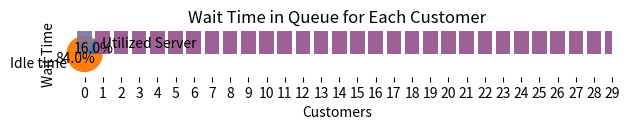

Source code (Python):
#importing required libraries
import math
import pandas as pd
import random
import numpy as np
from scipy.stats import norm
import matplotlib.pyplot as plt

#Graph plot Section
def entVsWT(s_no,WT):
    plt.bar(s_no, WT, align='center', alpha=0.7)
    plt.xlabel('Customers')
    plt.ylabel('Wait Time')
    plt.title('Wait Time in Queue for Each Customer')
    plt.xticks(s_no)
    plt.tight_layout()
    plt.show()

def entVsTA(s_no,TA):
    plt.bar(s_no, TA, align='center', alpha=0.7)
    plt.xlabel('Customers')
    plt.ylabel('Turn Around Time')
    plt.title('Turn Around Time in Queue for Each Customer')
    plt.xticks(s_no)
    plt.tight_layout()
    plt.show()
    

def entVsArrival(s_no,arrival):
    plt.bar(s_no, arrival, align='center', alpha=0.7)
    plt.xlabel('Customers')
    plt.ylabel('Arrival Time')
    plt.title('Arrival Time in Queue for Each Customer')
    plt.xticks(s_no)
    plt.tight_layout()
    plt.show()

def entVsService(s_no,service):
    plt.bar(s_no, service, align='center', alpha=0.7)
    plt.xlabel('Customers')
    plt.ylabel('Service Time')
    plt.title('Service Time in Queue for Each Customer')
    plt.xticks(s_no)
    plt.tight_layout()
    plt.show()
    return s_no,service
def ServerUtilization(Server_util):
    idleTime=1-Server_util
    #print(idleTime,Server_util)
    y = np.array([Server_util,idleTime])
    mylabels = ["Utilized Server", "Idle time"]

    plt.pie(y, labels = mylabels,autopct='%1.1f%%')
    plt.show() 

def MGC(lembda,meuMin,meuMax,server_no):
    meu=(meuMin+meuMax)/2
    #initializing required lists
    s_no=[]
    cp=[]
    cpl=[0]
    int_arrival=[0]
    arrival=[]
    service=[]
    TA=[]
    WT=[]
    RT=[]
    cust_serv_no=[]
    all_curr_end_time=[]
    value=0
    C_count=-1
    global min_end

    #Generating values for serial number, cummulative probability and cummulative probability lookup
    x=0
    while cpl[-1]<1:
        s_no.append(x)
        value=value+(((math.exp(-lembda))*lembda**x)/math.factorial(x))
        cp.append(float("%.6f"%value))
        cpl.append(cp[-1])
        x+=1
    cpl.pop(-1)

    #Generating values for inter-arrival time 
    for i in range(len(cp)):
        ran_var=float("%.6f"%random.uniform(0,1))
        #print(ran_var)
        for j in range(len(cp)):
            if cpl[j]<ran_var and ran_var<cp[j]:
                #print(cpl[j],ran_var,cp[j])
                int_arrival.append(j)

    #Generating values for arrival time
    arrival.append(int_arrival[0])
    for i in range(1,len(cp)):
        arrival.append(int_arrival[i]+arrival[i-1])
    int_arrival.pop(-1)

    #Generating values for service time
    for i in range(len(cp)):
        service.append(math.ceil(-meu*math.log(random.uniform(0,1))))

    #Initializing Servers
    S=[]
    E=[]
    Servers={}
    for i in range(1,server_no+1):
        Servers[i]=[[0],[0]]
    
    #Assigning customers to server
    for i in range(len(arrival)):
        for key, value in Servers.items():
            if arrival[i]>=value[1][-1]:
                C_count=C_count+1
                cust_serv_no.append(key)
                value[0].append(arrival[i])
                S.append(arrival[i])
                value[1].append(arrival[i]+service[i])
                E.append(arrival[i]+service[i])
                break
            all_curr_end_time.append(value[1][-1])
            min_end=min(all_curr_end_time)
            #print(min_end)
            
        all_curr_end_time.clear()
        #print(min_end)
        if i>C_count:
            C_count=C_count+1
            for key, value in Servers.items():
                if value[1][-1]==min_end:
                    cust_serv_no.append(key)
                    value[0].append(min_end)
                    S.append(min_end)
                    value[1].append(min_end+service[i])
                    E.append(min_end+service[i])
                    break

    #Generating values for TurnAround time,Wait time and Response Time
    for i in range(len(cp)):
        TA.append(E[i]-arrival[i])
        WT.append(TA[i]-service[i])
        RT.append(S[i]-arrival[i])

    #Server utilization calculation
    if lembda>=meu:
        Server_util=meu/lembda
    elif meu>=lembda:
        Server_util=lembda/meu

    #Avg values of the time given
    avg_interarrival=(np.sum(int_arrival))/len(cp)
    avg_service=(np.sum(service))/len(cp)
    avg_TA=(np.sum(TA))/len(cp)
    avg_WT=(np.sum(WT))/len(cp)
    avg_RT=(np.sum(RT))/len(cp)
    
    #printing simulation table and generating list for gantt chart
    result=[cp,cpl,int_arrival,arrival,service,S,E,cust_serv_no,TA,WT,RT]
    df=pd.DataFrame(result,index=["CP","CPL","Inter-arrival","Arrival","Service","Start","End","Server No","TurnAround","WaitTime","ResponseTime"])
    df=df.transpose()
    pd.set_option('display.max_columns', None)

    for key, value in Servers.items():
        print(f"Server: {key}")
        for nested in value:
            print(" ",nested)
    
    return print(df),print("Average Inter-Arrival Time=",avg_interarrival,"\nAverage Service Time=",avg_service,"\nAverage Turn-Around Time=",avg_TA,"\nAverage Wait Time=",avg_WT,"\nAverage Response Time=",avg_RT),ServerUtilization(Server_util),entVsService(s_no,service),entVsArrival(s_no,arrival),entVsTA(s_no,TA),entVsWT(s_no,WT)        

#testing
MGC(10,50,75,10)
                
